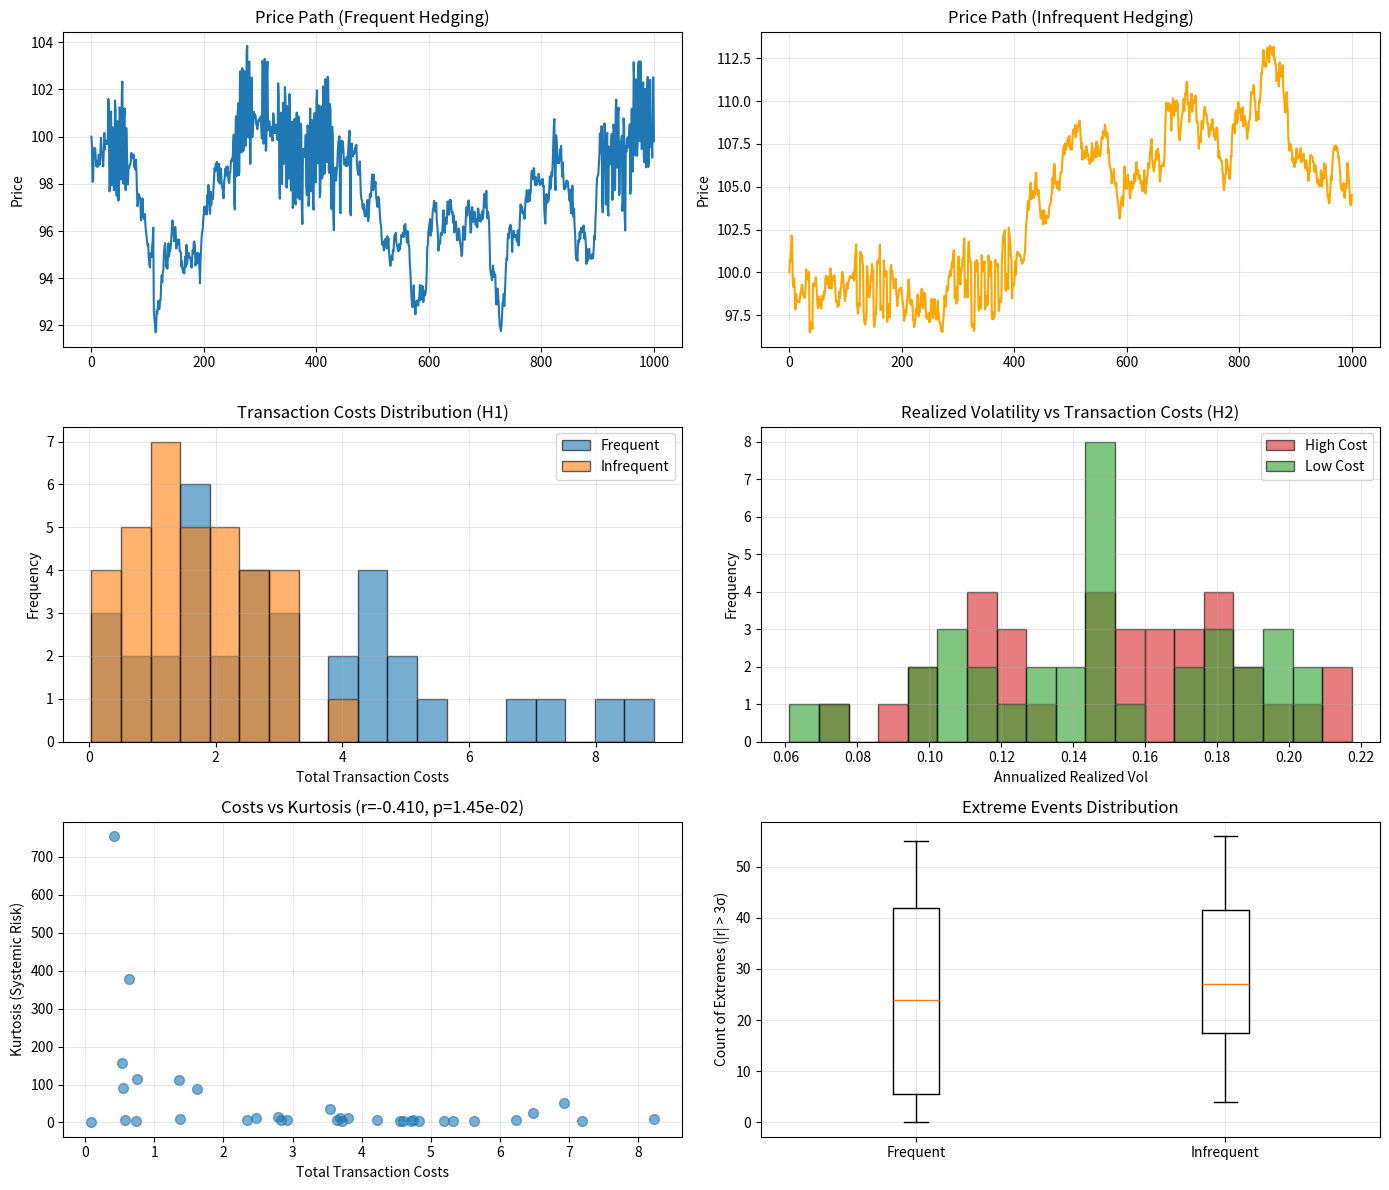

Here is the Python script that generated this plot:
import numpy as np
import pandas as pd
import matplotlib.pyplot as plt
from scipy.stats import ttest_ind, mannwhitneyu, ks_2samp, pearsonr, norm
import random

np.random.seed(42)
random.seed(42)

# ============================================================
# ЧАСТЬ 1: Black-Scholes и Leland Model с дискретным хеджем
# ============================================================

def bs_call_price(S, K, r, T, sigma):
    if sigma <= 0 or T <= 0:
        return max(S - K, 0.0)
    d1 = (np.log(S / K) + (r + 0.5 * sigma ** 2) * T) / (sigma * np.sqrt(T))
    d2 = d1 - sigma * np.sqrt(T)
    return S * norm.cdf(d1) - K * np.exp(-r * T) * norm.cdf(d2)

def bs_delta_call(S, K, r, T, sigma):
    if sigma <= 0 or T <= 0:
        return 1.0 if S > K else 0.0
    d1 = (np.log(S / K) + (r + 0.5 * sigma ** 2) * T) / (sigma * np.sqrt(T))
    return norm.cdf(d1)

def bs_gamma_call(S, K, r, T, sigma):
    if sigma <= 0 or T <= 0:
        return 0.0
    d1 = (np.log(S / K) + (r + 0.5 * sigma ** 2) * T) / (sigma * np.sqrt(T))
    return norm.pdf(d1) / (S * sigma * np.sqrt(T))

def leland_price_adjustment(gamma, sigma, rehedge_interval, transaction_cost):
    if rehedge_interval <= 0 or transaction_cost <= 0:
        return 0.0
    adjustment = gamma * sigma * np.sqrt(rehedge_interval) * transaction_cost / np.sqrt(np.pi)
    return adjustment

# ============================================================
# ЧАСТЬ 2: Мультиагентная симуляция с дискретным хеджем
# ============================================================

def run_leland_simulation(
    T=1000,
    N=150,
    # Параметры хеджирования
    frac_frequent_hedgers=0.15,   # агенты, хеджирующие часто (каждый день)
    frac_infrequent_hedgers=0.1,  # агенты, хеджирующие редко (раз в 5-10 дней)
    # Другие агенты
    frac_momentum=0.2,
    frac_fundamentalists=0.15,
    # Параметры рынка
    base_lambda=0.001,
    transaction_cost=0.001,  # издержки на одну сделку
    S0=100.0,
    K=100.0,
    r=0.01,
    sigma_underlying=0.2,  # волатильность спота
    T_mat_years=30/252
):

    S = S0
    prices = [S]
    returns = []
    logreturns = []

    # Портфели хеджеров
    frequent_inventory = 1.0  # один long call на агента
    infrequent_inventory = 1.0
    frequent_stock_pos = 0.0  # stock position для хеджа
    infrequent_stock_pos = 0.0

    # Счётчики для дискретного хеджа
    rehedge_freq_counter = 0
    rehedge_infreq_counter = 0

    # Агенты
    n_frequent = int(frac_frequent_hedgers * N)
    n_infrequent = int(frac_infrequent_hedgers * N)
    n_momentum = int(frac_momentum * N)
    n_fundamentalists = int(frac_fundamentalists * N)
    n_noise = N - n_frequent - n_infrequent - n_momentum - n_fundamentalists

    # Метрики для анализа
    transaction_costs_list = []
    gamma_pnl_list = []
    realized_costs_vs_predicted = []

    for t in range(1, T+1):

        # -------- СПРОС ДРУГИХ АГЕНТОВ --------
        last_r = logreturns[-1] if len(logreturns) > 0 else 0.0
        dmom = n_momentum * 0.5 * np.sign(last_r) * abs(last_r)

        dfund = n_fundamentalists * 0.1 * np.log(100.0 / S)

        dnoise = np.random.normal(scale=0.5, size=n_noise).sum()

        # -------- ДИСКРЕТНОЕ ХЕДЖИРОВАНИЕ --------
        delta_current = bs_delta_call(S, K, r, T_mat_years - t/252, sigma_underlying)
        gamma_current = bs_gamma_call(S, K, r, T_mat_years - t/252, sigma_underlying)

        # Частое хеджирование (каждый день, t % 1 == 0)
        frequent_hedge_trade = 0.0
        if rehedge_freq_counter >= 1:  # каждый день
            target_stock_frequent = -frequent_inventory * n_frequent * delta_current
            frequent_hedge_trade = target_stock_frequent - frequent_stock_pos
            frequent_stock_pos = target_stock_frequent
            rehedge_freq_counter = 0
            # Учитываем транзакционные издержки
            freq_cost = abs(frequent_hedge_trade) * transaction_cost
            transaction_costs_list.append(freq_cost)
        else:
            rehedge_freq_counter += 1

        # Редкое хеджирование (раз в 5 дней)
        infreq_hedge_trade = 0.0
        if rehedge_infreq_counter >= 5:
            target_stock_infreq = -infrequent_inventory * n_infrequent * delta_current
            infreq_hedge_trade = target_stock_infreq - infrequent_stock_pos
            infrequent_stock_pos = target_stock_infreq
            rehedge_infreq_counter = 0
            # Издержки выше из-за более крупных сделок
            infreq_cost = abs(infreq_hedge_trade) * transaction_cost * 1.5
            transaction_costs_list.append(infreq_cost)
        else:
            rehedge_infreq_counter += 1

        # P&L от гамма (hedging P&L)
        if len(logreturns) > 0:
            dS_log = logreturns[-1]
            gamma_pnl = 0.5 * gamma_current * (S ** 2) * (dS_log ** 2)
            gamma_pnl_list.append(gamma_pnl)

        # -------- ЦЕНА --------
        net_order = dmom + dfund + dnoise + frequent_hedge_trade + infreq_hedge_trade

        effective_lambda = base_lambda
        dlogS = effective_lambda * net_order + np.random.normal(scale=0.001)

        if np.random.rand() < 0.002:
            dlogS += np.random.standard_t(df=4) * 0.05

        S = S * np.exp(dlogS)
        prices.append(S)

        if len(prices) > 1:
            lr = np.log(prices[-1] / prices[-2])
            logreturns.append(lr)
            returns.append(lr)

    # ======================================================
    #                     МЕТРИКИ
    # ======================================================
    df = pd.DataFrame({
        "time": range(len(prices)),
        "price": prices,
        "logreturn": [0.0] + returns,
    })

    realized_vol = np.std(logreturns) * np.sqrt(252) if len(logreturns) > 1 else 0.0
    total_transaction_costs = sum(transaction_costs_list)
    avg_transaction_costs = np.mean(transaction_costs_list) if transaction_costs_list else 0.0
    extreme_count = np.sum(np.abs(df["logreturn"]) > 3 * df["logreturn"].std())
    kurt = df["logreturn"].kurtosis()
    avg_gamma_pnl = np.mean(gamma_pnl_list) if gamma_pnl_list else 0.0

    metrics = {
        "realized_vol": realized_vol,
        "total_transaction_costs": total_transaction_costs,
        "avg_transaction_costs": avg_transaction_costs,
        "extreme_count": extreme_count,
        "kurtosis": kurt,
        "avg_gamma_pnl": avg_gamma_pnl,
    }

    return df, metrics

# ============================================================
# ЧАСТЬ 3: Трёхэтапное тестирование гипотез
# ============================================================

print("=" * 70)
print("LELAND MODEL WITH DISCRETE REHEDGING - HYPOTHESIS TESTING")
print("=" * 70)

# H1: Частое хеджирование vs редкое хеджирование
print("\n--- SCENARIO 1: Frequent vs Infrequent Hedging ---")
metrics_frequent, dfs_frequent = [], []
metrics_infrequent, dfs_infrequent = [], []

for i in range(35):
    df, m = run_leland_simulation(
        frac_frequent_hedgers=0.20,
        frac_infrequent_hedgers=0.02
    )
    metrics_frequent.append(m)
    dfs_frequent.append(df)

for i in range(35):
    df, m = run_leland_simulation(
        frac_frequent_hedgers=0.02,
        frac_infrequent_hedgers=0.20
    )
    metrics_infrequent.append(m)
    dfs_infrequent.append(df)

metrics_frequent_df = pd.DataFrame(metrics_frequent)
metrics_infrequent_df = pd.DataFrame(metrics_infrequent)

# H2: Высокие vs низкие транзакционные издержки
print("\n--- SCENARIO 2: High vs Low Transaction Costs ---")
metrics_high_cost, dfs_high_cost = [], []
metrics_low_cost, dfs_low_cost = [], []

for i in range(35):
    df, m = run_leland_simulation(
        transaction_cost=0.005  # 0.5%
    )
    metrics_high_cost.append(m)
    dfs_high_cost.append(df)

for i in range(35):
    df, m = run_leland_simulation(
        transaction_cost=0.0001  # 0.01%
    )
    metrics_low_cost.append(m)
    dfs_low_cost.append(df)

metrics_high_cost_df = pd.DataFrame(metrics_high_cost)
metrics_low_cost_df = pd.DataFrame(metrics_low_cost)

# H3: Связь между частотой хеджирования, издержками и системным риском
print("\n--- SCENARIO 3: Hedging Frequency vs Systemic Risk ---")
metrics_mixed, dfs_mixed = [], []

for i in range(35):
    df, m = run_leland_simulation(
        frac_frequent_hedgers=0.10,
        frac_infrequent_hedgers=0.10,
        transaction_cost=0.002
    )
    metrics_mixed.append(m)
    dfs_mixed.append(df)

metrics_mixed_df = pd.DataFrame(metrics_mixed)

# ============================================================
# ЧАСТЬ 4: Статистические тесты
# ============================================================

print("\n" + "=" * 70)
print("STATISTICAL TESTS")
print("=" * 70)

tests = {}

# H1: Частое хеджирование снижает транзакционные издержки
stat_t_H1, p_t_H1 = ttest_ind(
    metrics_frequent_df["total_transaction_costs"],
    metrics_infrequent_df["total_transaction_costs"],
    equal_var=False
)
stat_mw_H1, p_mw_H1 = mannwhitneyu(
    metrics_frequent_df["total_transaction_costs"],
    metrics_infrequent_df["total_transaction_costs"],
    alternative="two-sided"
)

tests["H1_ttest_costs"] = (stat_t_H1, p_t_H1)
tests["H1_mannwhitney_costs"] = (stat_mw_H1, p_mw_H1)

# H2: Высокие издержки увеличивают реализованную волатильность
stat_t_H2, p_t_H2 = ttest_ind(
    metrics_high_cost_df["realized_vol"],
    metrics_low_cost_df["realized_vol"],
    equal_var=False
)
stat_ks_H2, p_ks_H2 = ks_2samp(
    metrics_high_cost_df["extreme_count"],
    metrics_low_cost_df["extreme_count"]
)

tests["H2_ttest_vol"] = (stat_t_H2, p_t_H2)
tests["H2_ks_extreme"] = (stat_ks_H2, p_ks_H2)

# H3: Корреляция между издержками и куртозисом (системный риск)
corr_H3, p_corr_H3 = pearsonr(
    metrics_mixed_df["total_transaction_costs"],
    metrics_mixed_df["kurtosis"]
)
stat_t_H3, p_t_H3 = ttest_ind(
    metrics_frequent_df["extreme_count"],
    metrics_infrequent_df["extreme_count"],
    equal_var=False
)

tests["H3_corr_costs_kurtosis"] = (corr_H3, p_corr_H3)
tests["H3_ttest_extremes"] = (stat_t_H3, p_t_H3)

# ============================================================
# ЧАСТЬ 5: Вывод результатов
# ============================================================

summary = pd.DataFrame({
    "scenario": ["frequent_hedging", "infrequent_hedging", "high_cost", "low_cost"],
    "mean_transaction_costs": [
        metrics_frequent_df["total_transaction_costs"].mean(),
        metrics_infrequent_df["total_transaction_costs"].mean(),
        metrics_high_cost_df["total_transaction_costs"].mean(),
        metrics_low_cost_df["total_transaction_costs"].mean(),
    ],
    "mean_realized_vol": [
        metrics_frequent_df["realized_vol"].mean(),
        metrics_infrequent_df["realized_vol"].mean(),
        metrics_high_cost_df["realized_vol"].mean(),
        metrics_low_cost_df["realized_vol"].mean(),
    ],
    "mean_extreme_count": [
        metrics_frequent_df["extreme_count"].mean(),
        metrics_infrequent_df["extreme_count"].mean(),
        metrics_high_cost_df["extreme_count"].mean(),
        metrics_low_cost_df["extreme_count"].mean(),
    ],
    "mean_kurtosis": [
        metrics_frequent_df["kurtosis"].mean(),
        metrics_infrequent_df["kurtosis"].mean(),
        metrics_high_cost_df["kurtosis"].mean(),
        metrics_low_cost_df["kurtosis"].mean(),
    ],
})

print("\n=== Summary by Scenario ===")
print(summary.to_string(index=False))

print("\n=== Statistical Tests ===")
tests_df = pd.DataFrame(
    [{"test": k, "stat": v[0], "pvalue": v[1]} for k, v in tests.items()]
)
print(tests_df.to_string(index=False))

# ============================================================
# ЧАСТЬ 6: Графики для отчёта
# ============================================================

print("\n=== Generating Plots ===")

example_df = dfs_frequent[0]

fig, axes = plt.subplots(3, 2, figsize=(14, 12))

# 1. Траектория цены (frequent hedging)
axes[0, 0].plot(example_df["time"], example_df["price"], linewidth=1.5)
axes[0, 0].set_title("Price Path (Frequent Hedging)")
axes[0, 0].set_ylabel("Price")
axes[0, 0].grid(True, alpha=0.3)

# 2. Траектория цены (infrequent hedging)
example_df_infreq = dfs_infrequent[0]
axes[0, 1].plot(example_df_infreq["time"], example_df_infreq["price"], linewidth=1.5, color='orange')
axes[0, 1].set_title("Price Path (Infrequent Hedging)")
axes[0, 1].set_ylabel("Price")
axes[0, 1].grid(True, alpha=0.3)

# 3. Распределение транзакционных издержек
data_freq_costs = metrics_frequent_df["total_transaction_costs"]
data_infreq_costs = metrics_infrequent_df["total_transaction_costs"]
all_costs = np.concatenate([data_freq_costs, data_infreq_costs])
bins_costs = np.linspace(all_costs.min(), all_costs.max(), 20)

axes[1, 0].hist(data_freq_costs, bins=bins_costs, alpha=0.6, label="Frequent", color="tab:blue", edgecolor='black')
axes[1, 0].hist(data_infreq_costs, bins=bins_costs, alpha=0.6, label="Infrequent", color="tab:orange", edgecolor='black')
axes[1, 0].set_title("Transaction Costs Distribution (H1)")
axes[1, 0].set_xlabel("Total Transaction Costs")
axes[1, 0].set_ylabel("Frequency")
axes[1, 0].legend()
axes[1, 0].grid(True, alpha=0.3)

# 4. Распределение реализованной волатильности по издержкам
data_high_vol = metrics_high_cost_df["realized_vol"]
data_low_vol = metrics_low_cost_df["realized_vol"]
all_vol = np.concatenate([data_high_vol, data_low_vol])
bins_vol = np.linspace(all_vol.min(), all_vol.max(), 20)

axes[1, 1].hist(data_high_vol, bins=bins_vol, alpha=0.6, label="High Cost", color="tab:red", edgecolor='black')
axes[1, 1].hist(data_low_vol, bins=bins_vol, alpha=0.6, label="Low Cost", color="tab:green", edgecolor='black')
axes[1, 1].set_title("Realized Volatility vs Transaction Costs (H2)")
axes[1, 1].set_xlabel("Annualized Realized Vol")
axes[1, 1].set_ylabel("Frequency")
axes[1, 1].legend()
axes[1, 1].grid(True, alpha=0.3)

# 5. Куртозис vs Издержки (корреляция)
axes[2, 0].scatter(metrics_mixed_df["total_transaction_costs"], metrics_mixed_df["kurtosis"], alpha=0.6, s=50)
axes[2, 0].set_title(f"Costs vs Kurtosis (r={corr_H3:.3f}, p={p_corr_H3:.2e})")
axes[2, 0].set_xlabel("Total Transaction Costs")
axes[2, 0].set_ylabel("Kurtosis (Systemic Risk)")
axes[2, 0].grid(True, alpha=0.3)

# 6. Число экстремумов: frequent vs infrequent
data_ext_freq = metrics_frequent_df["extreme_count"]
data_ext_infreq = metrics_infrequent_df["extreme_count"]
axes[2, 1].boxplot([data_ext_freq, data_ext_infreq], labels=["Frequent", "Infrequent"])
axes[2, 1].set_title("Extreme Events Distribution")
axes[2, 1].set_ylabel("Count of Extremes (|r| > 3σ)")
axes[2, 1].grid(True, alpha=0.3)

plt.tight_layout()
plt.show()

print("\n✓ All analyses completed successfully!")
